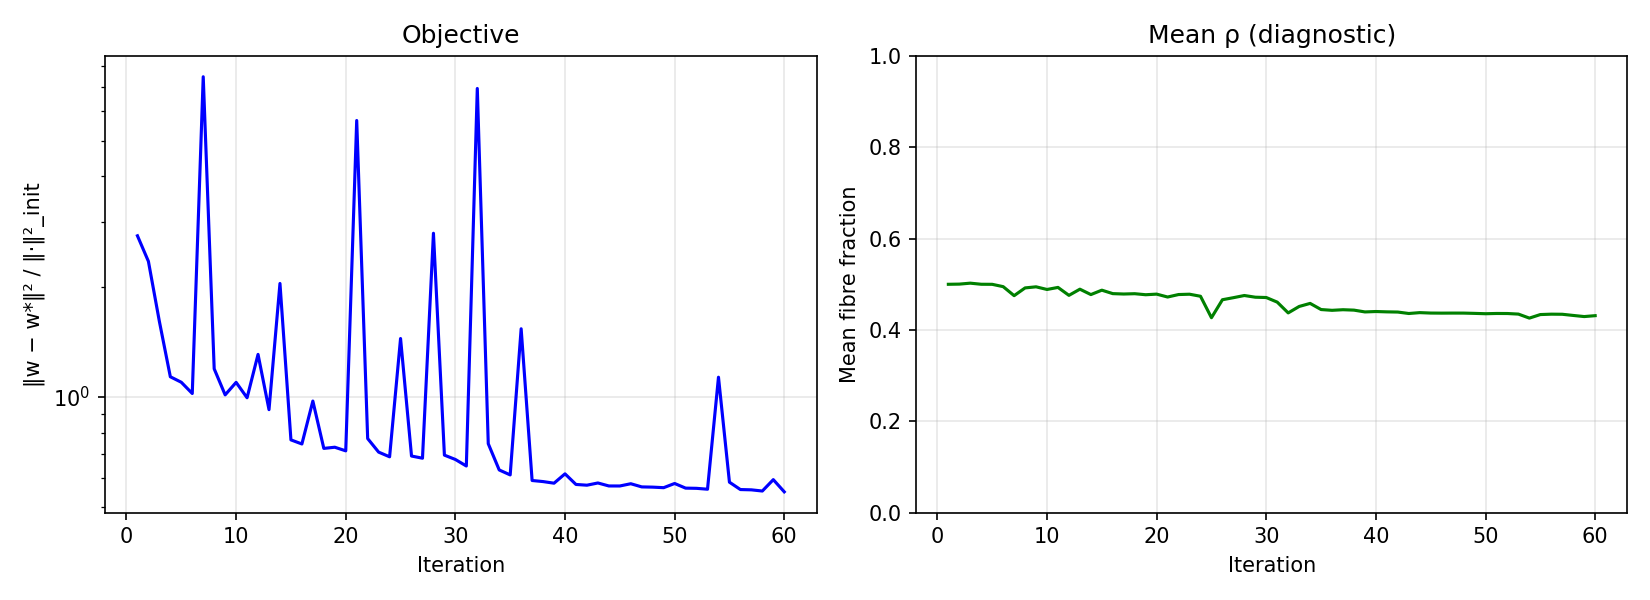

The data file committed next to this chart (first rows):
iter, obj, vol, ud, rho_pen, mag
1, 2.75, 0.5, 1, 1, 0.25
2, 2.342, 0.5004, 0.9801, 0.9999, 0.2494
3, 1.607, 0.5025, 0.419, 0.9942, 0.2341
4, 1.135, 0.5001, 0.3749, 0.9983, 0.2352
5, 1.097, 0.4999, 0.3525, 0.9978, 0.2344
6, 1.022, 0.4948, 0.2914, 0.9977, 0.2231
7, 7.461, 0.4751, 0.0002051, 0.9875, 0.1687
8, 1.193, 0.4921, 0.2233, 0.9991, 0.2176
9, 1.013, 0.4945, 0.2825, 0.998, 0.2226
10, 1.096, 0.4886, 0.219, 0.9952, 0.2081
11, 0.995, 0.4932, 0.2661, 0.9975, 0.2194
12, 1.306, 0.4758, 0.05592, 0.9971, 0.1807
13, 0.9235, 0.4893, 0.1849, 0.9979, 0.2111
14, 2.039, 0.4775, 0.007274, 0.9838, 0.1604
15, 0.7639, 0.4871, 0.02819, 0.996, 0.1984
16, 0.7445, 0.4795, 0.02172, 0.9963, 0.1883
17, 0.9747, 0.4787, 0.02194, 0.9951, 0.1846
18, 0.7242, 0.4794, 0.02172, 0.9962, 0.1876
19, 0.7295, 0.4771, 0.01844, 0.9949, 0.1794
20, 0.7131, 0.4785, 0.0202, 0.9957, 0.1842
21, 5.67, 0.4721, 0.009951, 0.9772, 0.1568
22, 0.7702, 0.4776, 0.01823, 0.9951, 0.1804
23, 0.7074, 0.4783, 0.01976, 0.9957, 0.1834
24, 0.6869, 0.4738, 0.01485, 0.9943, 0.1711
25, 1.443, 0.4268, 0.006374, 0.9608, 0.08696
26, 0.6903, 0.4662, 0.01184, 0.9915, 0.1552
27, 0.6809, 0.4707, 0.01348, 0.9933, 0.1645
28, 2.794, 0.4754, 0.006571, 0.9851, 0.1268
29, 0.6942, 0.4717, 0.01191, 0.9937, 0.1598
30, 0.6755, 0.471, 0.01295, 0.9935, 0.163
31, 0.6484, 0.4609, 0.0089, 0.9891, 0.1341
32, 6.933, 0.4373, 0.006675, 0.9559, 0.07091
33, 0.7457, 0.4514, 0.008756, 0.9834, 0.1087
34, 0.6325, 0.4581, 0.008987, 0.9877, 0.1272
35, 0.6131, 0.4447, 0.006693, 0.9784, 0.0826
36, 1.534, 0.443, 0.01098, 0.9752, 0.08959
37, 0.592, 0.4443, 0.007143, 0.9784, 0.0816
38, 0.588, 0.4434, 0.007074, 0.9777, 0.08112
39, 0.5821, 0.4395, 0.006878, 0.9747, 0.08187
40, 0.6173, 0.4403, 0.008197, 0.9753, 0.07443
41, 0.5775, 0.4396, 0.007222, 0.9748, 0.07974
42, 0.5748, 0.4392, 0.007038, 0.9744, 0.07794
43, 0.5829, 0.436, 0.006887, 0.9719, 0.06777
44, 0.5721, 0.4379, 0.006978, 0.9734, 0.07442
45, 0.572, 0.437, 0.006505, 0.9726, 0.07155
46, 0.5801, 0.4368, 0.008943, 0.9725, 0.07097
47, 0.5687, 0.4369, 0.007429, 0.9726, 0.07133
48, 0.5678, 0.4369, 0.006962, 0.9725, 0.07116
49, 0.5659, 0.4363, 0.005926, 0.972, 0.06904
50, 0.581, 0.4355, 0.007488, 0.9714, 0.068
51, 0.5643, 0.4361, 0.006289, 0.9719, 0.06875
52, 0.5636, 0.436, 0.006025, 0.9718, 0.06851
53, 0.5605, 0.4347, 0.00559, 0.9707, 0.06553
54, 1.132, 0.4259, 0.006527, 0.9622, 0.05489
55, 0.5858, 0.4337, 0.005258, 0.9699, 0.0636
56, 0.5593, 0.4346, 0.005529, 0.9706, 0.06518
57, 0.5583, 0.4343, 0.005259, 0.9704, 0.06464
58, 0.5542, 0.4318, 0.005408, 0.9682, 0.05962
59, 0.5952, 0.4293, 0.004492, 0.9659, 0.05645
60, 0.5514, 0.4313, 0.004827, 0.9677, 0.05893
